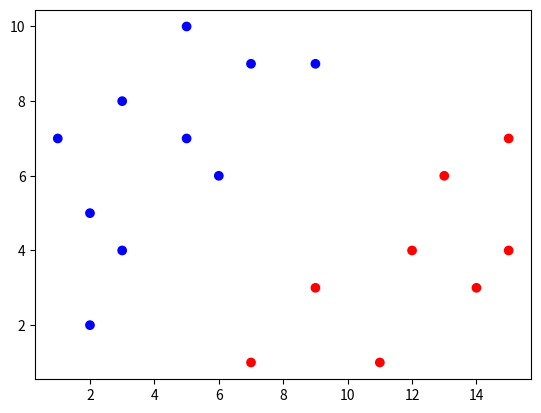
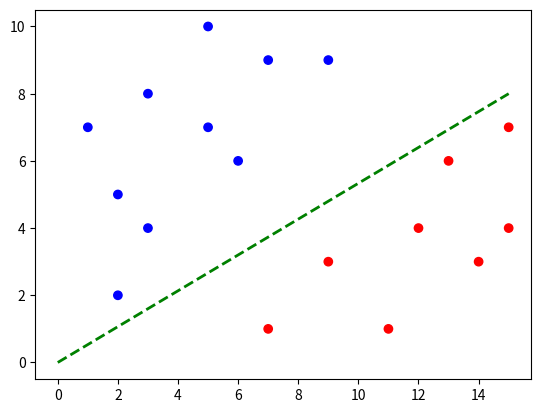

Reproduce these figures in Python, in order.
# github es-tu là?import numpy as npimport matplotlib.pyplot as plt# Jeu de donnéesx=np.array([[2,2],[3,4],[2,5],[6,6],[1,7],[5,7],[3,8],[7,9],[9,9],[5,10],[7,1],[11,1],[9,3],[14,3],[12,4],[15,4],[13,6],[15,7]])n=np.shape(x)[0]p=np.shape(x)[1]# Classe des pointsy=np.array([-1,-1,-1,-1,-1,-1,-1,-1,-1,-1,1,1,1,1,1,1,1,1])# Affichage jeu de donnéesplt.figure(1)plt.scatter(x[:,0], x[:,1], c=y, cmap='bwr')plt.show()##############def lagrangien(alpha):     somme=0    som=0    for i in range(n):        som+=alpha[i]        for j in range(n):            somme+=alpha[i]*alpha[j]*y[i]*y[j]*np.dot(x[i],x[j])    return (-1/2*somme + som) * (-1)def jacobien(alpha):    resultat=np.zeros(n)    for k in range(n):        somme = 0        for i in range(n):            somme += alpha[i]*y[i]*y[k]*np.dot(x[k],x[i])        resultat[k]=1-somme    return resultat*(-1)##############def descente_gradient(fonction,h=1e-3,alpha_initiale=np.zeros(n)):    alpha = np.copy(alpha_initiale)    y=[alpha]    itermax = 10000    iter = 0    while iter<itermax:        df = fonction(alpha)        alpha = alpha - h*df        for i in range(n):            alpha[i]=np.maximum(alpha[i],0)        y.append(alpha)        iter += 1    listalpha=np.array(y)    return alpha,listalphaalpha,listalpha=descente_gradient(jacobien)# Calcul de ww=np.zeros(p)for i in range(n):    w+=alpha[i]*y[i]*x[i]# Calcul de bb=0for i in range(n):    aux=(y[i]/np.abs(y[i])*(1/y[i]-np.dot(x[i],w)))    b=max(b,aux)print("w = ",w," et b = ",b)print("alpha = ",alpha)# Définition du plan séparateurxx=np.linspace(0,15,1000)#print(xx)# On a w1*x1+w2*x2+b=0yy=(-b-w[0]*xx)/w[1]xx0=0yy0=(-b-w[0]*xx0)/w[1]xx1=15yy1=(-b-w[0]*xx1)/w[1]plt.figure(2)plt.scatter(x[:,0],x[:,1],c=y,cmap='bwr')plt.plot([xx0, xx1], [yy0, yy1], 'g--', lw=2)plt.show()